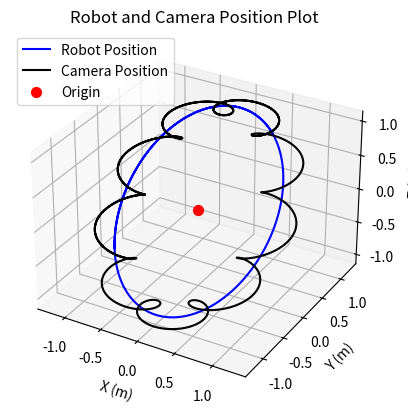

The script that saved this image:
import numpy as np
import matplotlib.pyplot as plt
from mpl_toolkits.mplot3d import Axes3D

t = np.linspace(1, 10, 2000)
c = 0.25
robotPos = np.array([np.cos(t), np.sin(t), np.sin(t)])
cameraPos = np.array([np.cos(t) + np.cos(10*t)*c, np.sin(t) + np.sin(10*t)*c, np.sin(t)])

fig = plt.figure()
ax = fig.add_subplot(111, projection='3d')
ax.plot3D(robotPos[0], robotPos[1], robotPos[2], label='Robot Position', color='blue')
ax.plot3D(cameraPos[0], cameraPos[1], cameraPos[2], label='Camera Position', color='black')
ax.scatter3D(0, 0, 0, label='Origin', color='red', marker='o', s = 50)
ax.legend()
ax.set_xlabel('X (m)')
ax.set_ylabel('Y (m)')
ax.set_zlabel('Z (m)')
ax.set_title('Robot and Camera Position Plot')
plt.show()